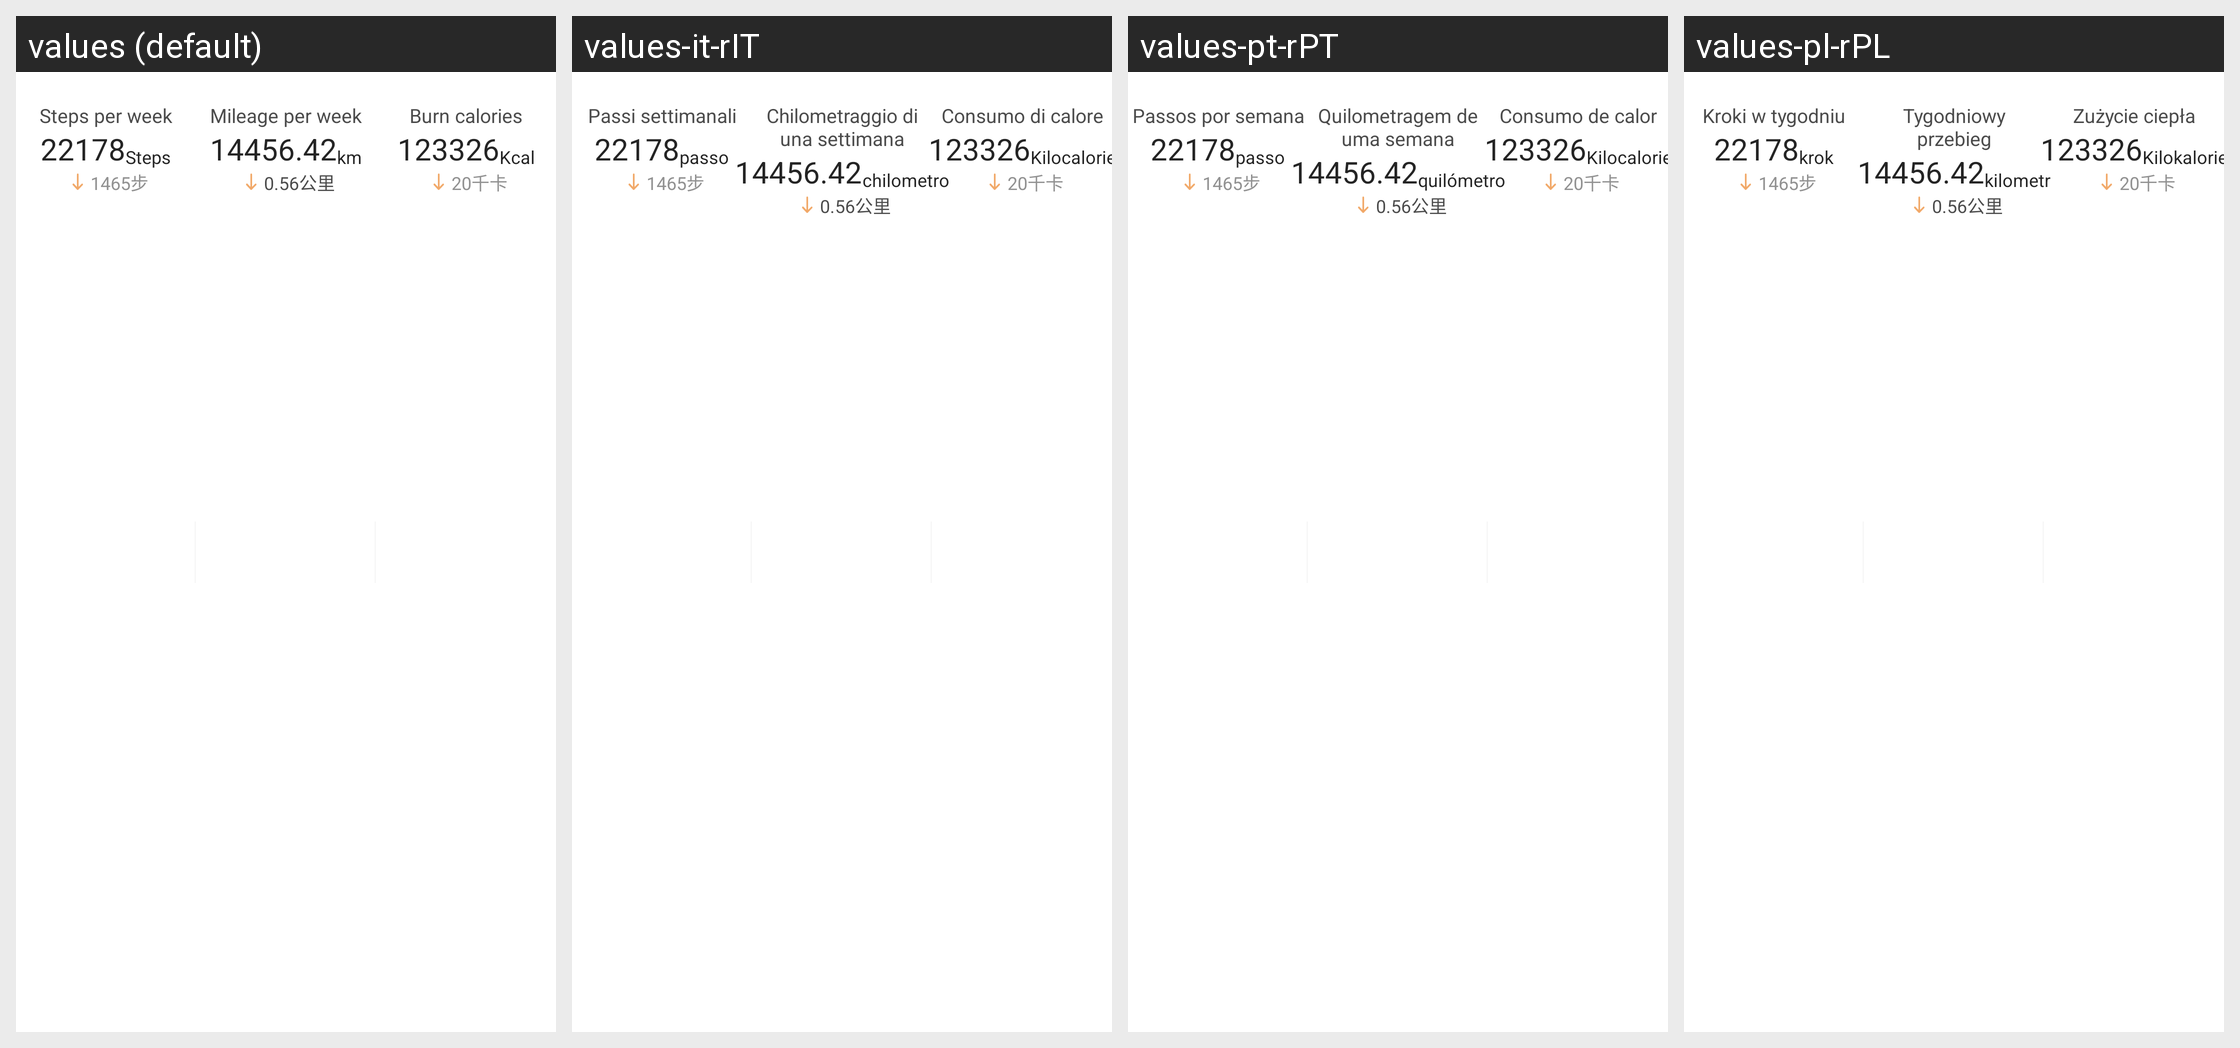

The same Android screen rendered under several of its app's locales, left to right. List the strings drawn on it with the default value and each locale's translation.
Android screen res/layout/layout_sport_weekly_data.xml rendered under 4 locales, left to right: values (default), values-it-rIT, values-pt-rPT, values-pl-rPL. Device: Nexus 5 (rendered at 1080×1920; each locale shown at half size, 540×960, under a caption strip naming it); theme Theme.HealthAide.
Other locales in the repository, not shown: values-ar, values-de-rDE, values-es-rES, values-fa, values-fr-rFR, values-in-rID, values-iw-rIL, values-ja-rJP, values-ko-rKR, values-ms, values-ru-rRU, values-sv-rSE, values-th-rTH, values-tr-rTR, values-vi-rVN, values-zh.
Strings drawn on this screen, with the default value and each locale's value (text and hints the layout hard-codes, and strings that could not be matched under every locale, appear in the picture but are not listed):

weekly_step
  values: Steps per week
  values-it-rIT: Passi settimanali
  values-pt-rPT: Passos por semana
  values-pl-rPL: Kroki w tygodniu

step
  values: Steps
  values-it-rIT: passo
  values-pt-rPT: passo
  values-pl-rPL: krok

weekly_distance
  values: Mileage per week
  values-it-rIT: Chilometraggio di una settimana
  values-pt-rPT: Quilometragem de uma semana
  values-pl-rPL: Tygodniowy przebieg

km
  values: km
  values-it-rIT: chilometro
  values-pt-rPT: quilómetro
  values-pl-rPL: kilometr

weekly_kcal
  values: Burn calories
  values-it-rIT: Consumo di calore
  values-pt-rPT: Consumo de calor
  values-pl-rPL: Zużycie ciepła

kcal
  values: Kcal
  values-it-rIT: Kilocalorie
  values-pt-rPT: Kilocalorie
  values-pl-rPL: Kilokalorie
